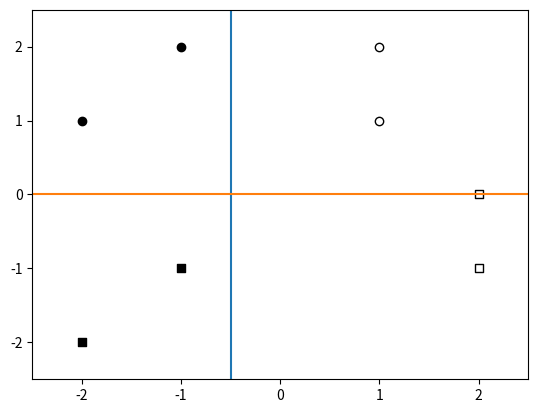

Source code (Python):
import numpy as np
import matplotlib.pyplot as plt

p = np.array([
    [1,1],
    [1,2],
    [2,-1],
    [2,0],
    [-1,2],
    [-2,1],
    [-1,-1],
    [-2,-2]
])

t = np.array([
    [0,0],
    [0,0],
    [0,1],
    [0,1],
    [1,0],
    [1,0],
    [1,1],
    [1,1]    
])

w = np.array([
    [1,0],
    [0,1]
])

b = np.array([1,1])

def hardlim(x): #Activation function
    res = []
    for i in x:
        if i < 0:
            res.append(0)
        if i >= 0:
            res.append(1)
    return np.array(res)

it = 2
print("Initial weights:\n",w, "\nbias",b)
for i in range(it):
    for j in range(len(p)):
        a = hardlim(np.dot(w,p[j]) + b)
        if not np.all(a == t[j]):
            e = t[j] - a
            w = w + np.reshape(e,(2,1))*p[j] 
            b = b + e
print("Final weights:\n",w, "\nbias",b)

#Decision boundary lines
y1 = np.array([i for i in range(-5,5,1)])
x1 =  np.array([-b[0]/w[0,0] for i in range(len(y1))])

x2 = np.array([i for i in range(-5,5,1)])
y2 = np.array([0 for i in range(len(x2))]) 

   
#Plotting
plt.scatter(p[:2,0],p[:2,1], color="white", edgecolors="black")
plt.scatter(p[2:4,0],p[2:4,1], color="white", edgecolors="black", marker="s")
plt.scatter(p[4:6,0],p[4:6,1], color="black")
plt.scatter(p[6:8,0],p[6:8,1], color="black", marker="s")
plt.axis([-2.5,2.5,-2.5,2.5])
plt.plot(x1,y1)
plt.plot(x2,y2)
plt.show()